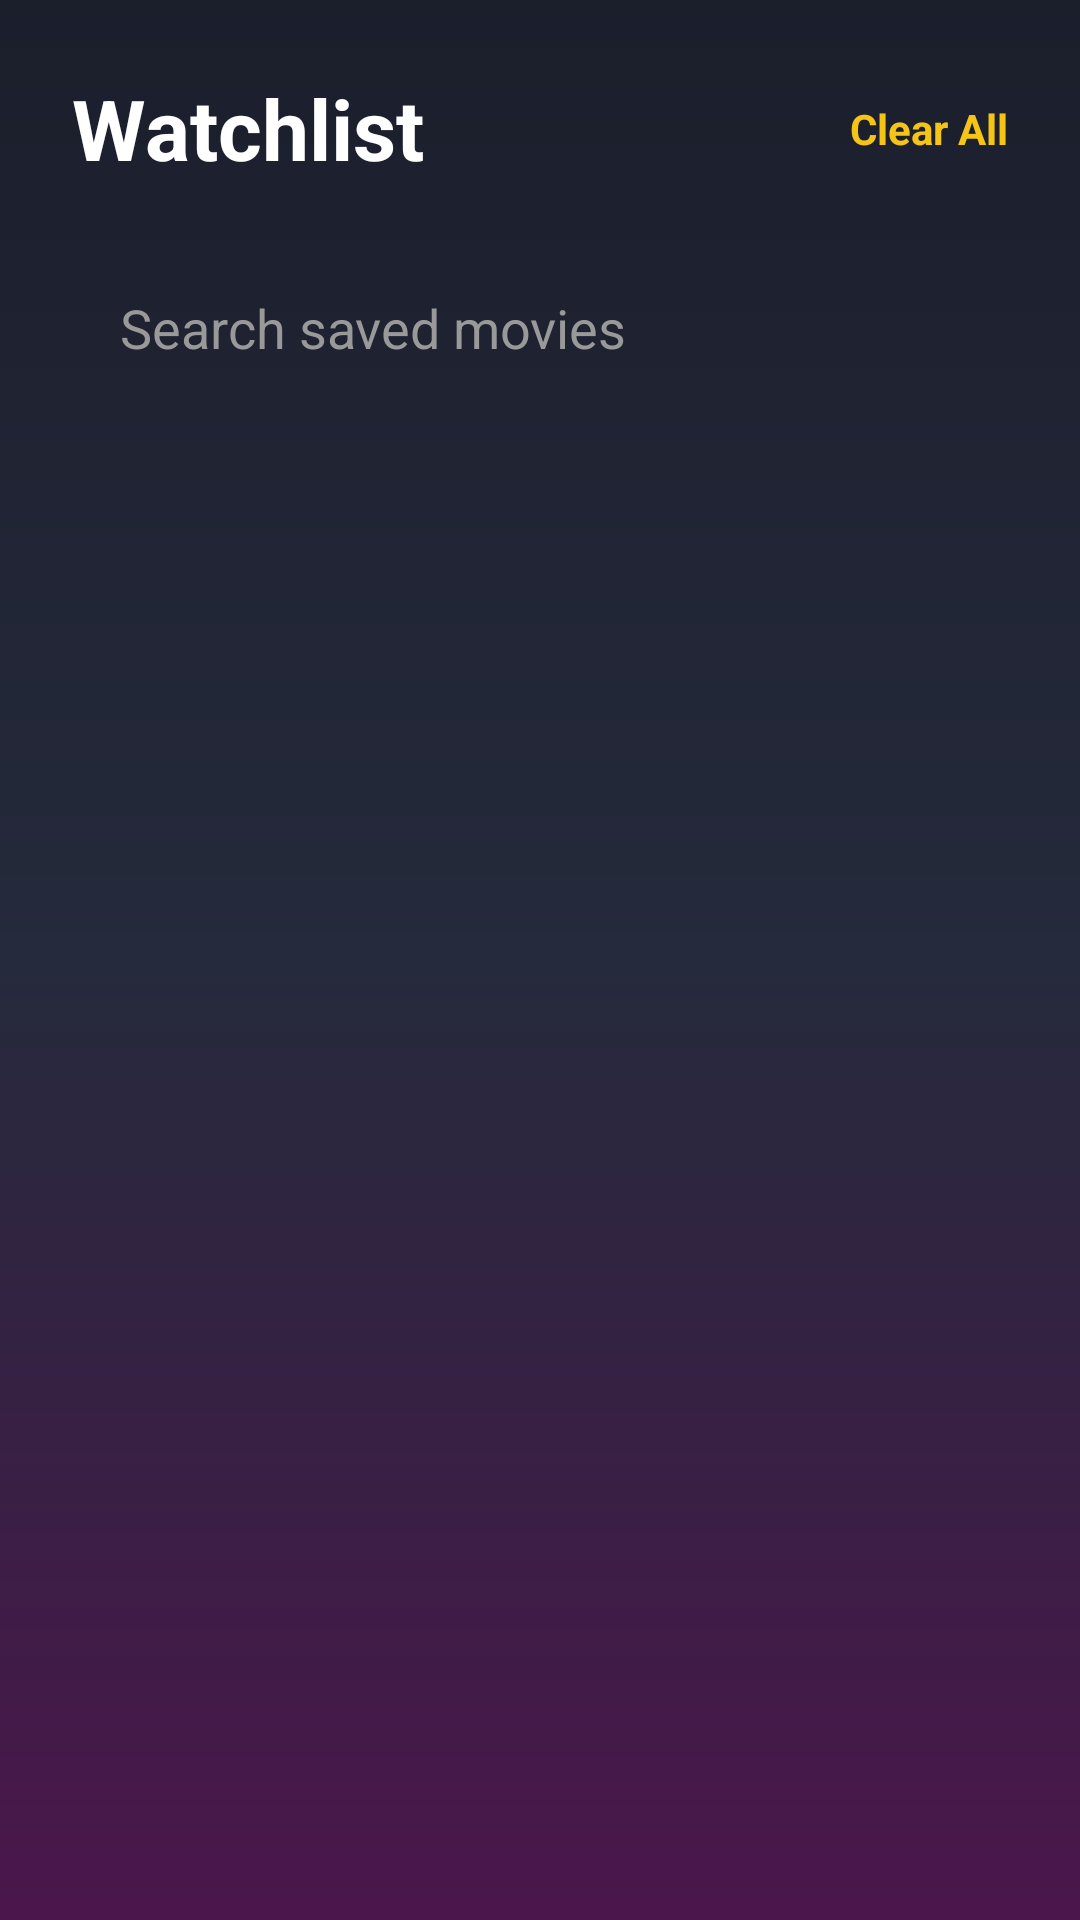

Produce the Android XML layout that renders to this screen, including the resource entries it uses.
<!-- AndroidManifest.xml: application theme Theme.Android_Project -->
<!-- res/layout/fragment_watchlist.xml -->
<?xml version="1.0" encoding="utf-8"?>
<androidx.constraintlayout.widget.ConstraintLayout xmlns:android="http://schemas.android.com/apk/res/android"
    xmlns:app="http://schemas.android.com/apk/res-auto"
    xmlns:tools="http://schemas.android.com/tools"
    android:layout_width="match_parent"
    android:layout_height="match_parent"
    android:background="@drawable/bg_glow"
    tools:context=".watchlist.presentation.ui.WatchlistFragment">

    <TextView
        android:id="@+id/tv_title"
        android:layout_width="wrap_content"
        android:layout_height="wrap_content"
        android:layout_marginStart="24dp"
        android:layout_marginTop="24dp"
        android:text="@string/watchlist"
        android:textColor="@color/text_white"
        android:textSize="28sp"
        android:textStyle="bold"
        app:layout_constraintStart_toStartOf="parent"
        app:layout_constraintTop_toTopOf="parent" />

    <TextView
        android:id="@+id/btn_clear_all"
        android:layout_width="wrap_content"
        android:layout_height="wrap_content"
        android:layout_marginEnd="24dp"
        android:text="Clear All"
        android:textColor="@color/accent_yellow"
        android:textSize="14sp"
        android:textStyle="bold"
        android:clickable="true"
        android:focusable="true"
        app:layout_constraintBottom_toBottomOf="@id/tv_title"
        app:layout_constraintEnd_toEndOf="parent"
        app:layout_constraintTop_toTopOf="@id/tv_title" />

    <EditText
        android:id="@+id/et_search"
        android:layout_width="match_parent"
        android:layout_height="56dp"
        android:layout_marginHorizontal="20dp"
        android:layout_marginTop="20dp"
        android:background="@drawable/bg_search_bar"
        android:drawableStart="@drawable/ic_search"
        android:drawablePadding="12dp"
        android:hint="Search saved movies"
        android:importantForAutofill="no"
        android:inputType="text"
        android:paddingHorizontal="20dp"
        android:textColor="#333333"
        android:textColorHint="#999999"
        app:layout_constraintTop_toBottomOf="@id/tv_title" />

    <androidx.recyclerview.widget.RecyclerView
        android:id="@+id/rv_watchlist"
        android:layout_width="match_parent"
        android:layout_height="0dp"
        android:layout_marginTop="16dp"
        android:clipToPadding="false"
        android:paddingTop="8dp"
        android:paddingBottom="100dp"
        app:layout_constraintBottom_toBottomOf="parent"
        app:layout_constraintTop_toBottomOf="@id/et_search"
        tools:listitem="@layout/item_movie_horizontal" />

    
    <LinearLayout
        android:id="@+id/empty_state"
        android:layout_width="wrap_content"
        android:layout_height="wrap_content"
        android:gravity="center"
        android:orientation="vertical"
        android:visibility="gone"
        app:layout_constraintBottom_toBottomOf="parent"
        app:layout_constraintEnd_toEndOf="parent"
        app:layout_constraintStart_toStartOf="parent"
        app:layout_constraintTop_toTopOf="parent">

        <ImageView
            android:layout_width="80dp"
            android:layout_height="80dp"
            android:src="@drawable/ic_bookmark"
            app:tint="@color/accent_yellow" />

        <TextView
            android:layout_width="wrap_content"
            android:layout_height="wrap_content"
            android:layout_marginTop="24dp"
            android:text="@string/your_watchlist_is_empty"
            android:textColor="@color/text_white"
            android:textSize="18sp"
            android:textStyle="bold" />

        <TextView
            android:layout_width="300dp"
            android:layout_height="wrap_content"
            android:layout_marginTop="12dp"
            android:gravity="center"
            android:text="@string/you_can_save_and_track_your_watchlist_here"
            android:textColor="@color/text_gray"
            android:textSize="14sp" />
    </LinearLayout>

</androidx.constraintlayout.widget.ConstraintLayout>
<!-- res/layout/item_movie_horizontal.xml (included above) -->
<?xml version="1.0" encoding="utf-8"?>
<com.google.android.material.card.MaterialCardView xmlns:android="http://schemas.android.com/apk/res/android"
    xmlns:app="http://schemas.android.com/apk/res-auto"
    xmlns:tools="http://schemas.android.com/tools"
    android:layout_width="match_parent"
    android:layout_height="wrap_content"
    android:layout_marginHorizontal="16dp"
    android:layout_marginVertical="8dp"
    app:cardBackgroundColor="#1A1A2E"
    app:cardCornerRadius="12dp"
    app:cardElevation="0dp"
    app:strokeColor="#33334D"
    app:strokeWidth="1dp">

    <androidx.constraintlayout.widget.ConstraintLayout
        android:layout_width="match_parent"
        android:layout_height="wrap_content"
        android:padding="8dp">

        <com.google.android.material.imageview.ShapeableImageView
            android:id="@+id/iv_poster"
            android:layout_width="100dp"
            android:layout_height="100dp"
            android:scaleType="centerCrop"
            app:layout_constraintBottom_toBottomOf="parent"
            app:layout_constraintStart_toStartOf="parent"
            app:layout_constraintTop_toTopOf="parent"
            app:shapeAppearanceOverlay="@style/RoundedCornerImage"
            tools:src="@android:drawable/ic_menu_gallery" />

        <TextView
            android:id="@+id/tv_title"
            android:layout_width="0dp"
            android:layout_height="wrap_content"
            android:layout_marginStart="16dp"
            android:layout_marginTop="8dp"
            android:layout_marginEnd="8dp"
            android:ellipsize="end"
            android:maxLines="2"
            android:textColor="@color/text_white"
            android:textSize="18sp"
            android:textStyle="bold"
            app:layout_constraintEnd_toStartOf="@id/iv_action"
            app:layout_constraintStart_toEndOf="@id/iv_poster"
            app:layout_constraintTop_toTopOf="parent"
            tools:text="28 Days Later" />

        <TextView
            android:id="@+id/tv_info"
            android:layout_width="0dp"
            android:layout_height="wrap_content"
            android:layout_marginTop="4dp"
            android:textColor="@color/text_gray"
            android:textSize="14sp"
            app:layout_constraintEnd_toEndOf="@id/tv_title"
            app:layout_constraintStart_toStartOf="@id/tv_title"
            app:layout_constraintTop_toBottomOf="@id/tv_title"
            tools:text="2002 | Drama" />

        <LinearLayout
            android:id="@+id/rating_badge"
            android:layout_width="wrap_content"
            android:layout_height="wrap_content"
            android:layout_marginTop="12dp"
            android:background="@drawable/bg_imdb_tag"
            android:gravity="center_vertical"
            android:paddingHorizontal="8dp"
            android:paddingVertical="4dp"
            app:layout_constraintStart_toStartOf="@id/tv_title"
            app:layout_constraintTop_toBottomOf="@id/tv_info">

            <ImageView
                android:id="@+id/iv_rating_source"
                android:layout_width="16dp"
                android:layout_height="16dp"
                android:src="@drawable/ic_imdb" />

            <TextView
                android:id="@+id/tv_rating"
                android:layout_width="wrap_content"
                android:layout_height="wrap_content"
                android:layout_marginStart="6dp"
                android:textColor="#FECD34"
                android:textSize="12sp"
                android:textStyle="bold"
                tools:text="7.5" />
        </LinearLayout>

        <ImageView
            android:id="@+id/iv_action"
            android:layout_width="24dp"
            android:layout_height="24dp"
            android:layout_marginEnd="8dp"
            android:src="@drawable/ic_bookmark"
            app:layout_constraintEnd_toEndOf="parent"
            app:layout_constraintTop_toTopOf="@id/tv_title"
            app:tint="@color/accent_yellow" />

    </androidx.constraintlayout.widget.ConstraintLayout>
</com.google.android.material.card.MaterialCardView>
<!-- resources referenced by this layout -->
<resources>
  <color name="accent_yellow">#F4C417</color>
  <color name="text_gray">#999999</color>
  <color name="text_white">#FFFFFF</color>
  <!-- drawable bg_glow (drawable) -->
  <?xml version="1.0" encoding="utf-8"?>
  <shape xmlns:android="http://schemas.android.com/apk/res/android"
      android:shape="rectangle">
      <gradient
          android:angle="270"
          android:centerColor="#252A3C"
          android:endColor="#4B164C"
          android:startColor="#1B1E2B"
          android:type="linear" />
  </shape>
  <!-- drawable bg_imdb_tag (drawable) -->
  <?xml version="1.0" encoding="utf-8"?>
  <shape xmlns:android="http://schemas.android.com/apk/res/android"
      android:shape="rectangle">
      <solid android:color="#1A1A2E" />
      <stroke android:width="1dp" android:color="#FECD34" />
      <corners android:radius="4dp" />
  </shape>
  <!-- drawable ic_bookmark (drawable) -->
  <?xml version="1.0" encoding="utf-8"?>
  <vector xmlns:android="http://schemas.android.com/apk/res/android"
      android:width="24dp"
      android:height="24dp"
      android:viewportWidth="24"
      android:viewportHeight="24">
      <path
          android:fillColor="@color/text_gray"
          android:pathData="M17,3H7c-1.1,0 -1.99,0.9 -1.99,2L5,21l7,-3 7,3V5c0,-1.1 -0.9,-2 -2,-2z" />
  </vector>
  <!-- drawable ic_imdb: vector/xml drawable (drawable, 7963 chars, omitted) -->
  <string name="watchlist">Watchlist</string>
  <string name="you_can_save_and_track_your_watchlist_here">You can save and track your watchlist here.</string>
  <string name="your_watchlist_is_empty">Your watchlist is empty</string>
  <style name="RoundedCornerImage">
          <item name="cornerSize">8dp</item>
      </style>
  <style name="Theme.Android_Project" parent="Base.Theme.Android_Project" />
  <style name="Base.Theme.Android_Project" parent="Theme.Material3.DayNight.NoActionBar">
          <item name="android:statusBarColor" tools:targetApi="l">@color/bg_main</item>
          <item name="android:windowLightStatusBar" tools:targetApi="l">false</item>
          <item name="android:navigationBarColor" tools:targetApi="l">@color/bg_main</item>
      </style>
  <color name="bg_main">#1B1E2B</color>
</resources>
